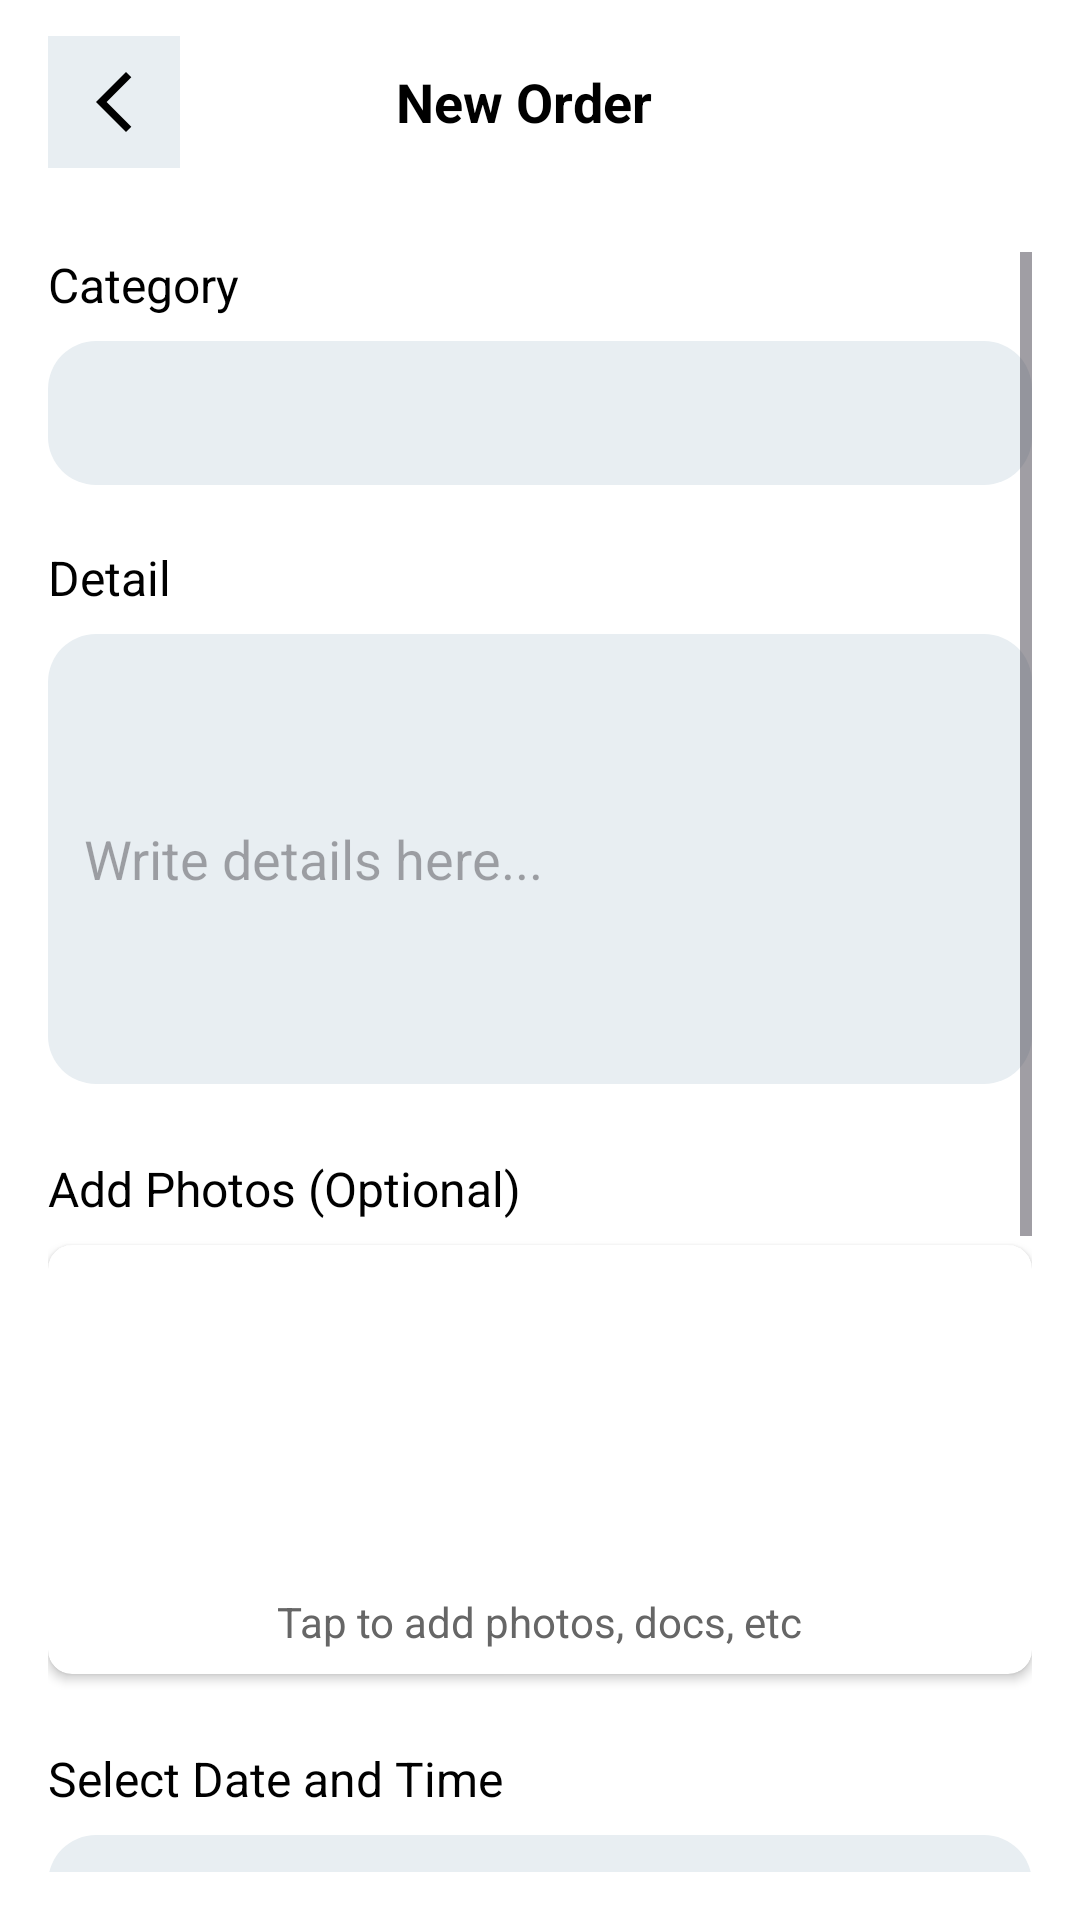

Reconstruct the res/layout file that produces this screen, plus the resources it refers to.
<!-- AndroidManifest.xml: application theme Theme.AlTabreed -->
<!-- res/layout/activity_user_new_order.xml -->
<?xml version="1.0" encoding="utf-8"?>
<LinearLayout xmlns:android="http://schemas.android.com/apk/res/android"
    xmlns:tools="http://schemas.android.com/tools"
    android:layout_width="match_parent"
    android:layout_height="match_parent"
    xmlns:app="http://schemas.android.com/apk/res-auto"
    android:orientation="vertical"
    android:background="@color/screenbackground"
    tools:context=".Authentication.User.UserNewOrderActivity">

    <LinearLayout
        android:layout_width="match_parent"
        android:layout_height="68dp"
        android:orientation="horizontal"
        android:gravity="center_vertical">

        <ImageButton
            android:id="@+id/back_button"
            android:layout_width="44dp"
            android:layout_height="44dp"
            android:background="@color/ButtonWhite"
            android:src="@drawable/back"
            android:contentDescription="@string/back_button_desc"
            android:layout_margin="16dp" />

        <TextView
            android:id="@+id/title_text"
            android:layout_width="wrap_content"
            android:layout_height="wrap_content"
            android:layout_marginStart="56dp"
            android:text="@string/new_order"
            android:textColor="@color/black"
            android:textSize="18sp"
            android:textStyle="bold" />

    </LinearLayout>

    <ScrollView
        android:layout_width="match_parent"
        android:layout_height="match_parent"
        android:padding="16dp">

        <LinearLayout
            android:layout_width="match_parent"
            android:layout_height="wrap_content"
            android:orientation="vertical">

            
            <TextView
                android:id="@+id/label_title"
                android:layout_width="match_parent"
                android:layout_height="wrap_content"
                android:text="@string/category"
                android:textColor="@color/black"
                android:textSize="16sp"
                android:layout_marginBottom="8dp" />

            <Spinner
                android:id="@+id/spinner_category"
                android:layout_width="match_parent"
                android:layout_height="48dp"
                android:background="@drawable/rounded_corner_background"
                android:padding="12dp" />

            
            <TextView
                android:id="@+id/label_detail"
                android:layout_width="match_parent"
                android:layout_height="wrap_content"
                android:text="@string/detail"
                android:textColor="@color/black"
                android:textSize="16sp"
                android:layout_marginTop="20dp"
                android:layout_marginBottom="8dp" />

            <EditText
                android:id="@+id/input_detail"
                android:layout_width="match_parent"
                android:layout_height="150dp"
                android:textColor="@color/black"
                android:background="@drawable/rounded_corner_background"
                android:hint="@string/write_details_here"
                android:inputType="textCapSentences|textMultiLine"
                android:padding="12dp" />

            
            <TextView
                android:layout_width="match_parent"
                android:layout_height="wrap_content"
                android:layout_marginTop="24dp"
                android:text="@string/add_photos_optional"
                android:textColor="@color/black"
                android:textSize="16sp" />

            <androidx.cardview.widget.CardView
                android:layout_width="match_parent"
                android:layout_height="match_parent"
                android:layout_marginTop="8dp"
                app:cardCornerRadius="8dp"
                app:cardElevation="2dp">

                <LinearLayout
                    android:id="@+id/addmedia"
                    android:layout_width="match_parent"
                    android:layout_height="match_parent"
                    android:gravity="center"
                    android:orientation="vertical"
                    android:padding="8dp">

                    <ImageView
                        android:id="@+id/image_preview"
                        android:layout_width="100dp"
                        android:layout_height="100dp"
                        android:scaleType="centerCrop"
                        android:src="@drawable/image" />

                    <TextView
                        android:layout_width="wrap_content"
                        android:layout_height="wrap_content"
                        android:layout_marginTop="8dp"
                        android:text="@string/tap_to_add_photos_docs_etc"
                        android:textColor="#666666"
                        android:textSize="14sp" />
                </LinearLayout>
            </androidx.cardview.widget.CardView>
            
            <TextView
                android:layout_width="match_parent"
                android:layout_height="wrap_content"
                android:layout_marginTop="24dp"
                android:text="@string/select_date_and_time"
                android:textColor="@color/black"
                android:textSize="16sp" />
            <TextView
                android:id="@+id/inputtime"
                android:layout_width="match_parent"
                android:layout_height="wrap_content"
                android:background="@drawable/rounded_corner_background"
                android:hint="@string/enter_time"
                android:textColor="@color/black"
                android:drawableStart="@drawable/clock"
                android:layout_marginTop="8dp"
                android:inputType="text"
                android:padding="12dp" />
            
            <TextView
                android:layout_width="match_parent"
                android:layout_height="wrap_content"
                android:layout_marginTop="24dp"
                android:text="@string/add_address_current_or_manual"
                android:textColor="@color/black"
                android:textSize="16sp" />
            <EditText
                android:id="@+id/inoutlocation"
                android:layout_width="match_parent"
                android:layout_height="wrap_content"
                android:background="@drawable/rounded_corner_background"
                android:hint="@string/enter_location"
                android:textColor="@color/black"
                android:drawableStart="@drawable/location"
                android:layout_marginTop="8dp"
                android:inputType="text"
                android:padding="12dp" />


            
            <TextView
                android:layout_width="match_parent"
                android:layout_height="wrap_content"
                android:layout_marginTop="24dp"
                android:text="@string/pricing"
                android:textColor="@color/black"
                android:textSize="16sp" />

            <androidx.cardview.widget.CardView
                android:layout_width="match_parent"
                android:layout_height="wrap_content"
                android:layout_marginTop="8dp"
                app:cardCornerRadius="8dp"
                android:background="@color/SkyDarkBlue"
                app:cardElevation="2dp">

                <LinearLayout
                    android:layout_width="match_parent"
                    android:layout_height="wrap_content"
                    android:orientation="vertical"
                    android:background="#AAD5D1"
                    android:padding="16dp">

                    <TextView
                        android:layout_width="match_parent"
                        android:layout_height="wrap_content"
                        android:text="@string/task_pricing_will_be_discussed_after_submission"
                        android:textColor="@color/black"
                        android:textSize="14sp" />

                    <TextView
                        android:layout_width="match_parent"
                        android:layout_height="wrap_content"
                        android:layout_marginTop="8dp"
                        android:text="@string/we_ll_contact_you_via_whatsapp_or_call_to_provide_a_fair_quote_based_on_your_specific_requirements"
                        android:textColor="@color/black"
                        android:textSize="14sp" />
                </LinearLayout>
            </androidx.cardview.widget.CardView>

            
            <LinearLayout
                android:layout_width="match_parent"
                android:layout_height="wrap_content"
                android:orientation="horizontal"
                android:layout_marginTop="24dp"
                android:gravity="center">

                <Button
                    android:id="@+id/submit_btn"
                    android:layout_width="0dp"
                    android:layout_height="wrap_content"
                    android:layout_weight="1"
                    android:text="@string/submit"
                    android:backgroundTint="@color/ButtonBlue"
                    android:textColor="@color/white"
                    android:layout_marginEnd="8dp" />

                <Button
                    android:id="@+id/cancel_btn"
                    android:layout_width="0dp"
                    android:layout_height="wrap_content"
                    android:layout_weight="1"
                    android:text="@string/cancel"
                    android:backgroundTint="@color/ButtonWhite"
                    android:textColor="@color/black"
                    android:layout_marginStart="8dp" />

            </LinearLayout>

        </LinearLayout>
    </ScrollView>
</LinearLayout>
<!-- resources referenced by this layout -->
<resources>
  <color name="ButtonBlue">#2784E6</color>
  <color name="ButtonWhite">#E8EEF2</color>
  <color name="SkyDarkBlue">#77B0AA</color>
  <color name="black">#FF000000</color>
  <color name="screenbackground">#FFFFFFFF</color>
  <color name="white">#FFFFFFFF</color>
  <!-- drawable back (drawable) -->
  <vector xmlns:android="http://schemas.android.com/apk/res/android" android:height="24dp" android:tint="@color/black" android:viewportHeight="24" android:viewportWidth="24" android:width="24dp">
        
      <path android:fillColor="@color/black" android:pathData="M17.77,3.77l-1.77,-1.77l-10,10l10,10l1.77,-1.77l-8.23,-8.23z"/>
      
  </vector>
  <!-- drawable clock: png bitmap (drawable, 320 bytes) -->
  <!-- drawable location: png bitmap (drawable, 458 bytes) -->
  <!-- drawable rounded_corner_background (drawable) -->
  <shape xmlns:android="http://schemas.android.com/apk/res/android">
      <solid android:color="@color/ButtonWhite" />
      <corners android:radius="16dp" />
  </shape>
  <string name="add_address_current_or_manual">Add Address (current or manual)</string>
  <string name="add_photos_optional">Add Photos (Optional)</string>
  <string name="back_button_desc">Back Button</string>
  <string name="cancel">Cancel</string>
  <string name="category">Category</string>
  <string name="detail">Detail</string>
  <string name="enter_location">Enter Location</string>
  <string name="enter_time">Enter Time</string>
  <string name="new_order">New Order</string>
  <string name="pricing">Pricing</string>
  <string name="select_date_and_time">Select Date and Time</string>
  <string name="submit">Submit</string>
  <string name="tap_to_add_photos_docs_etc">Tap to add photos, docs, etc</string>
  <string name="task_pricing_will_be_discussed_after_submission">Task pricing will be discussed after submission.</string>
  <string name="we_ll_contact_you_via_whatsapp_or_call_to_provide_a_fair_quote_based_on_your_specific_requirements">We\'ll contact you via WhatsApp or call to provide a fair quote based on your specific requirements.</string>
  <string name="write_details_here">Write details here...</string>
  <style name="Theme.AlTabreed" parent="Theme.Material3.DayNight.NoActionBar">
          
          <item name="colorPrimary">@color/purple_500</item>
          <item name="colorPrimaryVariant">@color/purple_700</item>
          <item name="colorOnPrimary">@color/white</item>
          
          <item name="colorSecondary">@color/teal_200</item>
          <item name="colorSecondaryVariant">@color/teal_700</item>
          <item name="colorOnSecondary">@color/black</item>
          
          <item name="android:statusBarColor">?attr/colorPrimaryVariant</item>
          
      </style>
  <color name="purple_500">#FF6200EE</color>
  <color name="purple_700">#FF3700B3</color>
  <color name="teal_200">#FF03DAC5</color>
  <color name="teal_700">#FF018786</color>
</resources>
